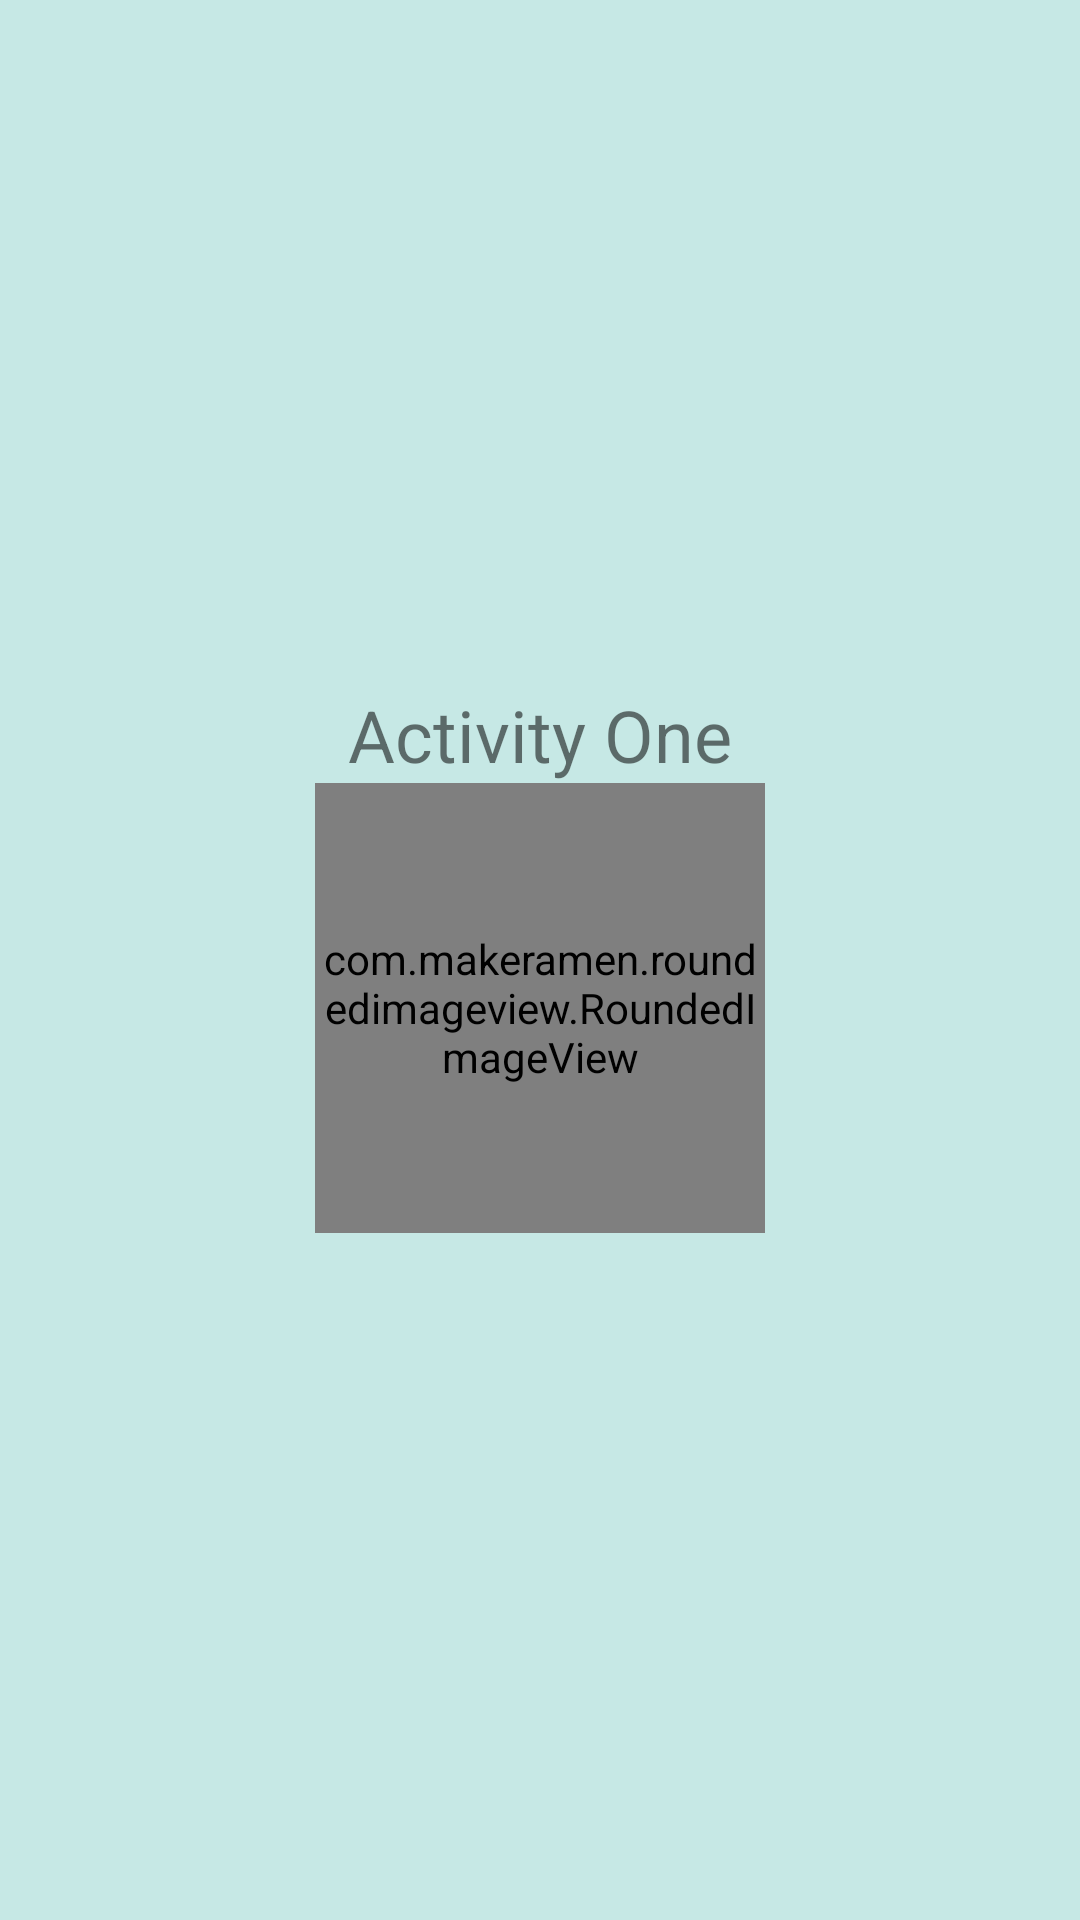

This screen was rendered from an Android layout file. Write that file and the resources it references.
<!-- AndroidManifest.xml: application theme AppTheme -->
<!-- res/layout/activity_gridview_singleitem.xml -->
<?xml version="1.0" encoding="utf-8"?>
<LinearLayout xmlns:android="http://schemas.android.com/apk/res/android"
    xmlns:app="http://schemas.android.com/apk/res-auto"
    xmlns:tools="http://schemas.android.com/tools"
    android:layout_width="match_parent"
    android:layout_height="match_parent"
    android:layout_margin="8dp"
    android:background="@color/ic_launcher_background"
    android:dividerPadding="2dp"
    android:gravity="center"
    android:orientation="vertical"
    android:padding="2dp"
    android:showDividers="end"
    tools:context=".app.GridViewOneSingleItemActivity">

    

    <TextView
        android:id="@+id/txtInfo"
        android:layout_width="wrap_content"
        android:layout_height="wrap_content"
        android:layout_centerInParent="true"
        android:layout_gravity="center_horizontal"
        android:text="Activity One"
        android:textSize="24sp" />

    <com.makeramen.roundedimageview.RoundedImageView xmlns:app="http://schemas.android.com/apk/res-auto"
        android:id="@+id/thumbnailImage"
        android:layout_width="150dp"
        android:layout_height="150dp"
        android:scaleType="fitCenter"
        android:src="@drawable/ic_plus"
        app:riv_border_color="#333333"
        app:riv_border_width="2dip"
        app:riv_corner_radius="10dp"
        app:riv_mutate_background="true"
        app:riv_tile_mode="repeat" />

</LinearLayout>
<!-- resources referenced by this layout -->
<resources>
  <color name="ic_launcher_background">#8c9ddbd6</color>
  <style name="AppTheme" parent="Theme.AppCompat.Light.NoActionBar">
          
          <item name="colorPrimary">@color/colorPrimary</item>
          <item name="colorPrimaryDark">@color/colorPrimaryDark</item>
          <item name="colorAccent">@color/colorAccent</item>
          <item name="alertDialogTheme">@style/AlertDialogTheme</item>
      </style>
  <color name="colorPrimary">@color/md_light_blue_700</color>
  <color name="colorPrimaryDark">@color/md_light_blue_800</color>
  <color name="colorAccent">#8BE8FF</color>
  <style name="AlertDialogTheme" parent="Theme.AppCompat.Light.Dialog.Alert">
          <item name="buttonBarNegativeButtonStyle">@style/NegativeButtonStyle</item>
          <item name="buttonBarPositiveButtonStyle">@style/PositiveButtonStyle</item>
      </style>
  <color name="md_light_blue_700">#0288D1</color>
  <color name="md_light_blue_800">#0277BD</color>
  <style name="NegativeButtonStyle" parent="Widget.AppCompat.Button.ButtonBar.AlertDialog">
          <item name="android:textColor">#000</item>
          <item name="android:layout_width">0dp</item>
          <item name="android:layout_weight">1</item>
      </style>
  <style name="PositiveButtonStyle" parent="Widget.AppCompat.Button.ButtonBar.AlertDialog">
          <item name="android:textColor">#000</item>
          <item name="android:layout_width">0dp</item>
          <item name="android:layout_weight">1</item>
      </style>
</resources>
